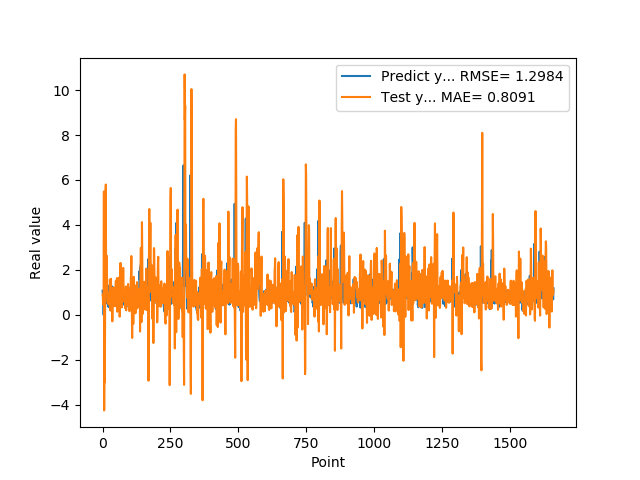

Source data for this figure (header and first rows):
1.074290990829999792e+00, 8.898450326794693499e-01
9.521890282630000035e-01, 8.488200123677015485e-01
9.879170060160000766e-01, 4.700353594843344474e-01
1.011654973029999960e+00, 8.024585642753877535e-01
0.000000000000000000e+00, 1.045859893641875704e+00
7.643579840659999736e-01, 5.489328925788665714e+00
7.788103222849999119e-01, -4.251851501413835166e+00
3.306220054629999794e+00, -4.643660264174537949e-02
1.055441975589999970e+00, -3.009856597954748469e+00
7.543110251430000801e-01, -1.198037481186870146e+00
7.915459871289999283e-01, 2.579725947965778587e+00
1.409499049189999909e+00, 5.302520771066334682e+00
8.875439763070001042e-01, 5.796999579261918889e+00
6.401469707490000660e-01, 2.001265755229031829e+00
5.082880258560000808e-01, 1.853531009997504198e+00
8.640019893649999450e-01, 2.632894462066279750e+00
5.725920200349999822e-01, 1.920092971203654963e+00
8.469420075419999971e-01, 9.748816415911696343e-01
9.181020259860001032e-01, 5.823076975354689599e-01
7.976629734039999420e-01, 5.580632639771784254e-01
9.608020186419998776e-01, 5.011803473256877250e-01
9.555831551549999192e-01, 8.426503476123744507e-01
3.470349907879999862e-01, 8.899171033150070631e-01
9.546210169789999256e-01, 9.836112744069257507e-01
1.293938040730000072e+00, 9.563181376359656261e-01
5.251880288119999962e-01, 4.916381616452686898e-01
4.773890078070000542e-01, 4.206743555680174107e-01
1.275226235389999907e+00, 1.569757183068881679e+00
8.723750114439999814e-01, 1.422660096673102892e+00
8.355640172959999390e-01, 1.861043593934436635e-01
7.321749925609999377e-01, 8.210216974597139838e-01
7.640249729160000225e-01, 1.601296121744282486e+00
4.072830080990000323e-01, 6.847949527203621711e-01
4.752210080619999610e-01, 7.744997099262590501e-01
8.781340122220000488e-01, 9.549570665429771843e-01
7.414129972460000717e-01, 9.684072017391801568e-01
1.258002042770000051e+00, -2.903330182922129188e-01
1.069700956339999953e+00, 8.298024920566581253e-01
7.274609804150000691e-01, 8.753714006368935596e-01
7.892770171170000459e-01, 1.112240687906607794e+00
6.237750053410000550e-01, 1.216535963096577078e+00
6.914690136910000007e-01, 9.145677926876997210e-01
8.557710051540000640e-01, 8.406653060503088692e-01
7.093830108640000187e-01, 3.860375309592091186e-01
1.014547944070000041e+00, 9.201987058612737247e-01
1.115731000900000103e+00, 8.398280331908826168e-01
4.182830154900000208e-01, 6.207277193321554254e-01
1.002280950550000105e+00, 9.463380516925998798e-01
1.218860983849999968e+00, 1.112583075131674537e+00
1.143296003339999922e+00, 1.512125186557595535e+00
6.528189778330000248e-01, 3.841993560605738156e-01
6.746559739110000731e-01, 1.024410103540329242e+00
6.009536385540000802e-01, 1.385008983059439869e+00
6.694570183749999348e-01, 1.633137370579486269e+00
6.538079977039999990e-01, 1.403641125209959262e-01
7.814120054240000224e-01, 8.384583088458366085e-01
1.206303954120000022e+00, 1.082299449499855459e+00
8.469259738919999725e-01, 7.010892759486531123e-01
8.286409974099999687e-01, 4.645909716310250848e-01
6.482390165329999787e-01, 9.941988605023019954e-01
5.623700022700000023e-01, 1.654538519446407285e+00
... 1,599 more rows
